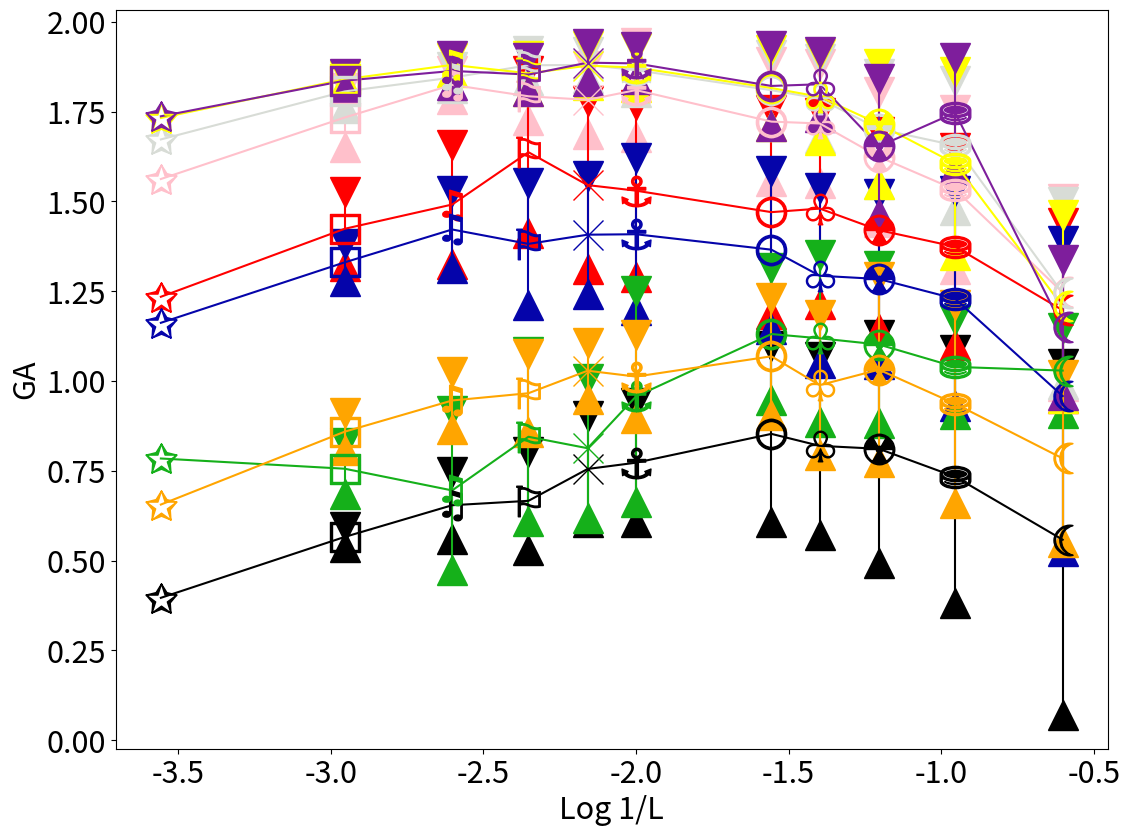

Write Python code to recreate this figure. (Note: this script raises an exception after producing the figure.)
from matplotlib import pyplot as plt
import matplotlib
import matplotlib.lines as mlines
import math
import numpy as np
import pylab

F = pylab.gcf()
# Now check everything with the defaults:
DPI = 120
DefaultSize = F.get_size_inches()
# the default is 100dpi for savefig:
# F.savefig("test1.png")
# this gives me a 797 x 566 pixel image, which is about 100 DPI

# Now make the image twice as big, while keeping the fonts and all the
# same size
F.set_size_inches((DefaultSize[0] * 2, DefaultSize[1] * 2))
Size = F.get_size_inches()

plt.figure(1)

#plt.suptitle("Log 1/L X GAs (Callisto Type I Solar Bursts, 1/f Noises, Turbulent and Chaotic Series)", size="22")
plt.xlabel("Log 1/L", size="22")
plt.ylabel("GA", size="22")

x = np.array([
    math.log(1 / 3600, 10),  # x1 = math.log(1/3600,10) - L1
    math.log(1 / 900, 10),  # x2 = math.log(1/900,10 - L2
    math.log(1 / 400, 10),  # x3 = math.log(1/400,10) - L3
    math.log(1 / 225, 10),  # x4 = math.log(1/225,10) - L4
    math.log(1 / 144, 10),  # x5 = math.log(1/144,10) - L5
    math.log(1 / 100, 10),  # x6 = math.log(1/100,10) - L6
    math.log(1 / 36, 10),  # x7 = math.log(1/36,10) - L7
    math.log(1 / 25, 10),  # x8 = math.log(1/25,10) - L8
    math.log(1 / 16, 10),  # x9 = math.log(1/16,10) - L9
    math.log(1 / 9, 10),  # x10 = math.log(1/9,10) - L10
    math.log(1 / 4, 10), ])  # x11 = math.log(1/4,10) - L11

# L1 até L11 - 3600 = 60², 900 = 30², 400 = 20², 225 = 15², 144 = 12², 100 = 10², 36 = 6², 25 = 5², 16 = 4², 9 = 3²,
# 4 = 2²

err = np.array([
    0.000000000000000000e+00,  # err0 = Desvio Type I Burst (BLEN7M_20110730_100002_25_canal_167) - L1
    2.841029750002432852e-02,  # err1 = Desvio Type I Burst (BLEN7M_20110730_100002_25_canal_167) - L2
    9.347155226063340316e-02,  # err2 = Desvio Type I Burst (BLEN7M_20110730_100002_25_canal_167) - L3
    1.369433660594086277e-01,  # err3 = Desvio Type I Burst (BLEN7M_20110730_100002_25_canal_167) - L4
    1.471418107080518511e-01,  # err4 = Desvio Type I Burst (BLEN7M_20110730_100002_25_canal_167) - L5
    1.651061532998703285e-01,  # err5 = Desvio Type I Burst (BLEN7M_20110730_100002_25_canal_167) - L6
    2.452996949427591888e-01,  # err6 = Desvio Type I Burst (BLEN7M_20110730_100002_25_canal_167) - L7
    2.481025499739747397e-01,  # err7 = Desvio Type I Burst (BLEN7M_20110730_100002_25_canal_167) - L8
    3.165374661538862822e-01,  # err8 = Desvio Type I Burst (BLEN7M_20110730_100002_25_canal_167) - L9
    3.522661886853469260e-01,  # err9 = Desvio Type I Burst (BLEN7M_20110730_100002_25_canal_167) - L10
    4.882595875069588587e-01,  # err10 = Desvio Type I Burst (BLEN7M_20110730_100002_25_canal_167) - L11

    0.000000000000000000e+00,  # err11 = Desvio Pink Noise - L1
    8.292749289926681922e-02,  # err12 = Desvio Pink Noise - L2
    3.881568339482397573e-02,  # err13 = Desvio Pink Noise - L3
    6.702514452740436501e-02,  # err14 = Desvio Pink Noise - L4
    9.487191441332315511e-02,  # err15 = Desvio Pink Noise - L5
    1.307317027476166127e-01,  # err16 = Desvio Pink Noise - L6
    1.653652966854543271e-01,  # err17 = Desvio Pink Noise - L7
    1.657532712829738186e-01,  # err18 = Desvio Pink Noise - L8
    1.814054664423266905e-01,  # err19 = Desvio Pink Noise - L9
    2.218495092411303937e-01,  # err20 = Desvio Pink Noise - L10
    2.604126320236726522e-01,  # err21 = Desvio Pink Noise - L11

    0.000000000000000000e+00,  # err22 = Desvio Red Noise - L1
    1.022798934725334258e-01,  # err23 = Desvio Red Noise - L2
    1.654114330805797894e-01,  # err24 = Desvio Red Noise - L3
    2.248501396266048002e-01,  # err25 = Desvio Red Noise - L4
    2.342698514142647348e-01,  # err26 = Desvio Red Noise - L5
    2.395241240426791984e-01,  # err27 = Desvio Red Noise - L6
    2.841615455989280892e-01,  # err28 = Desvio Red Noise - L7
    2.670071122315827439e-01,  # err29 = Desvio Red Noise - L8
    2.739434119157976300e-01,  # err30 = Desvio Red Noise - L9
    2.734179128651152424e-01,  # err31 = Desvio Red Noise - L10
    2.438620047156201120e-01,  # err32 = Desvio Red Noise - L11

    0.000000000000000000e+00,  # err33 = Desvio White Noise - L1
    4.582729503730989529e-02,  # err34 = Desvio White Noise - L2
    3.010927611098440301e-02,  # err35 = Desvio White Noise - L3
    4.000207491955741490e-02,  # err36 = Desvio White Noise - L4
    3.577063914068297906e-02,  # err37 = Desvio White Noise - L5
    6.155357417560330252e-02,  # err38 = Desvio White Noise - L6
    9.870695784265673400e-02,  # err39 = Desvio White Noise - L7
    1.098014316392480205e-01,  # err40 = Desvio White Noise - L8
    1.531714023662304192e-01,  # err41 = Desvio White Noise - L9
    1.795615002213443445e-01,  # err42 = Desvio White Noise - L10
    2.527161822524726098e-01,  # err43 = Desvio White Noise - L11

    0.000000000000000000e+00,  # err44 = Desvio A0_Turb6mil - L1
    5.196388672481083715e-02,  # err45 = Desvio A0_Turb6mil - L2
    1.062639096407115707e-01,  # err46 = Desvio A0_Turb6mil - L3
    1.698162247180417528e-01,  # err47 = Desvio A0_Turb6mil - L4
    1.647500688068017083e-01,  # err48 = Desvio A0_Turb6mil - L5
    2.121490745727109828e-01,  # err49 = Desvio A0_Turb6mil - L6
    2.200268751860635363e-01,  # err50 = Desvio A0_Turb6mil - L7
    2.435237967361106037e-01,  # err51 = Desvio A0_Turb6mil - L8
    2.376395135018539162e-01,  # err52 = Desvio A0_Turb6mil - L9
    2.998334599475735440e-01,  # err53 = Desvio A0_Turb6mil - L10
    4.310574256998068732e-01,  # err54 = Desvio A0_Turb6mil - L11

    0.000000000000000000e+00,  # err55 = Desvio A5_Chua-Chaos_Y1 - L1
    7.160444457931836038e-02,  # err56 = Desvio A5_Chua-Chaos_Y1 - L2
    2.211034209926045491e-01,  # err57 = Desvio A5_Chua-Chaos_Y1 - L3
    2.357032326311176151e-01,  # err58 = Desvio A5_Chua-Chaos_Y1 - L4
    1.934679550840142093e-01,  # err59 = Desvio A5_Chua-Chaos_Y1 - L5
    2.948569451769261218e-01,  # err60 = Desvio A5_Chua-Chaos_Y1 - L6
    1.843699732826659388e-01,  # err61 = Desvio A5_Chua-Chaos_Y1 - L7
    2.328040154382775284e-01,  # err62 = Desvio A5_Chua-Chaos_Y1 - L8
    2.177127917470107199e-01,  # err63 = Desvio A5_Chua-Chaos_Y1 - L9
    1.307837075173075292e-01,  # err64 = Desvio A5_Chua-Chaos_Y1 - L10
    1.191513226305999235e-01,  # err65 = Desvio A5_Chua-Chaos_Y1 - L11

    0.000000000000000000e+00,  # err66 = Desvio A6-Logist - L1
    8.448260645589282525e-03,  # err67 = Desvio A6-Logist - L2
    1.977348538919577667e-02,  # err68 = Desvio A6-Logist - L3
    4.923443390830519600e-02,  # err69 = Desvio A6-Logist - L4
    5.387158748979149064e-02,  # err70 = Desvio A6-Logist - L5
    5.453660252209637654e-02,  # err71 = Desvio A6-Logist - L6
    1.047911860632088077e-01,  # err72 = Desvio A6-Logist - L7
    1.193641707381618566e-01,  # err73 = Desvio A6-Logist - L8
    1.678962670490296294e-01,  # err74 = Desvio A6-Logist - L9
    2.537844781929228799e-01,  # err75 = Desvio A6-Logist - L10
    2.544327146961998798e-01,  # err76 = Desvio A6-Logist - L11

    0.000000000000000000e+00,  # err77 = Desvio A7-Henon_x - L1
    1.915570813029542074e-02,  # err78 = Desvio A7-Henon_x - L2
    4.045475736875404210e-02,  # err79 = Desvio A7-Henon_x - L3
    4.674069397780619001e-02,  # err80 = Desvio A7-Henon_x - L4
    5.183704177500388782e-02,  # err81 = Desvio A7-Henon_x - L5
    4.454619147044854705e-02,  # err82 = Desvio A7-Henon_x - L6
    1.114025125631120938e-01,  # err83 = Desvio A7-Henon_x - L7
    9.018676562029465105e-02,  # err84 = Desvio A7-Henon_x - L8
    1.883917166129603915e-01,  # err85 = Desvio A7-Henon_x - L9
    1.533921511332417831e-01,  # err86 = Desvio A7-Henon_x - L10
    1.877803859743258919e-01,  # err87 = Desvio A7-Henon_x - L11

    0.000000000000000000e+00,  # err88 = Desvio A8_PModel - L1
    5.152844832662343416e-02,  # err89 = Desvio A8_PModel - L2
    7.937299753390733570e-02,  # err90 = Desvio A8_PModel - L3
    1.090306423235300332e-01,  # err91 = Desvio A8_PModel - L4
    7.766724031172909937e-02,  # err92 = Desvio A8_PModel - L5
    1.159172862225647388e-01,  # err93 = Desvio A8_PModel - L6
    1.629305694049077990e-01,  # err94 = Desvio A8_PModel - L7
    1.938861529556573648e-01,  # err95 = Desvio A8_PModel - L8
    2.583855996460495685e-01,  # err96 = Desvio A8_PModel - L9
    2.750878332887585209e-01,  # err97 = Desvio A8_PModel - L10
    2.318010870367245846e-01,  # err98 = Desvio A8_PModel - L11

])

y = np.array([
    3.963913917541503906e-01,  # y0 = GA Type I Burst (BLEN7M_20110730_100002_25_canal_167) - L1
    5.658796131610870361e-01,  # y1 = GA Type I Burst (BLEN7M_20110730_100002_25_canal_167) - L2
    6.541440221998426896e-01,  # y2 = GA Type I Burst (BLEN7M_20110730_100002_25_canal_167) - L3
    6.663960665464401245e-01,  # y3 = GA Type I Burst (BLEN7M_20110730_100002_25_canal_167) - L4
    7.551105499267578569e-01,  # y4 = GA Type I Burst (BLEN7M_20110730_100002_25_canal_167) - L5
    7.725255952941046944e-01,  # y5 = GA Type I Burst (BLEN7M_20110730_100002_25_canal_167) - L6
    8.527805641293525474e-01,  # y6 = GA Type I Burst (BLEN7M_20110730_100002_25_canal_167) - L7
    8.194718555443816221e-01,  # y7 = GA Type I Burst (BLEN7M_20110730_100002_25_canal_167) - L8
    8.111527056164211658e-01,  # y8 = GA Type I Burst (BLEN7M_20110730_100002_25_canal_167) - L9
    7.333467329852283445e-01,  # y9 = GA Type I Burst (BLEN7M_20110730_100002_25_canal_167) - L10
    5.581355250544017821e-01,  # y10 = GA Type I Burst (BLEN7M_20110730_100002_25_canal_167) - L11

    1.562191605567932129e+00,  # y11 = GA Pink Noise - L1
    1.733395159244537354e+00,  # y12 = GA Pink Noise - L2
    1.824261214998033287e+00,  # y13 = GA Pink Noise - L3
    1.792525112628936768e+00,  # y14 = GA Pink Noise - L4
    1.782632098197937109e+00,  # y15 = GA Pink Noise - L5
    1.809760444694095138e+00,  # y16 = GA Pink Noise - L6
    1.722051341533660906e+00,  # y17 = GA Pink Noise - L7
    1.716792451010809906e+00,  # y18 = GA Pink Noise - L8
    1.624108693864610542e+00,  # y19 = GA Pink Noise - L9
    1.532709142267703939e+00,  # y20 = GA Pink Noise - L10
    1.246322635412216107e+00,  # y21 = GA Pink Noise - L11

    1.234397530555725098e+00,  # y22 = GA Red Noise - L1
    1.423616975545883179e+00,  # y23 = GA Red Noise - L2
    1.491200963656107659e+00,  # y24 = GA Red Noise - L3
    1.636851325631141663e+00,  # y25 = GA Red Noise - L4
    1.545265154838562083e+00,  # y26 = GA Red Noise - L5
    1.529780613051520355e+00,  # y27 = GA Red Noise - L6
    1.469976834058761561e+00,  # y28 = GA Red Noise - L7
    1.479939395354853637e+00,  # y29 = GA Red Noise - L8
    1.419872680770026374e+00,  # y30 = GA Red Noise - L9
    1.373785946667194446e+00,  # y31 = GA Red Noise - L10
    1.196902371446291635e+00,  # y32 = GA Red Noise - L11

    1.672415256500244141e+00,  # y33 = GA White Noise - L1
    1.805989593267440796e+00,  # y34 = GA White Noise - L2
    1.844718562232123382e+00,  # y35 = GA White Noise - L3
    1.878736235201358795e+00,  # y36 = GA White Noise - L4
    1.879872035980224565e+00,  # y37 = GA White Noise - L5
    1.865250657002131218e+00,  # y38 = GA White Noise - L6
    1.809510090351104772e+00,  # y49 = GA White Noise - L7
    1.785826299753453972e+00,  # y40 = GA White Noise - L8
    1.701461219787597567e+00,  # y41 = GA White Noise - L9
    1.655520069897174817e+00,  # y42 = GA White Noise - L10
    1.244268350071377149e+00,  # y43 = GA White Noise - L11

    1.161935806274414062e+00,  # y44 = GA A0_Turb6mil - L1
    1.330193281173706055e+00,  # y45 = GA A0_Turb6mil - L2
    1.421731458769904144e+00,  # y46 = GA A0_Turb6mil - L3
    1.381623163819313049e+00,  # y47 = GA A0_Turb6mil - L4
    1.407230782508850142e+00,  # y48 = GA A0_Turb6mil - L5
    1.408475759956571816e+00,  # y49 = GA A0_Turb6mil - L6
    1.365505071878433174e+00,  # y50 = GA A0_Turb6mil - L7
    1.292956912269194847e+00,  # y51 = GA A0_Turb6mil - L8
    1.283838476604885592e+00,  # y52 = GA A0_Turb6mil - L9
    1.228831811100244531e+00,  # y53 = GA A0_Turb6mil - L10
    9.580298647615644869e-01,  # y54 = GA A0_Turb6mil - L11

    7.842429876327514648e-01,  # y55 = GA A5_Chua-Chaos_Y1 - L1
    7.557827979326248169e-01,  # y56 = GA A5_Chua-Chaos_Y1 - L2
    6.953620546393923796e-01,  # y57 = GA A5_Chua-Chaos_Y1 - L3
    8.447197563946247101e-01,  # y58 = GA A5_Chua-Chaos_Y1 - L4
    8.128034853935242054e-01,  # y59 = GA A5_Chua-Chaos_Y1 - L5
    9.569090364707840690e-01,  # y60 = GA A5_Chua-Chaos_Y1 - L6
    1.130665800571441615e+00,  # y61 = GA A5_Chua-Chaos_Y1 - L7
    1.118756199048625000e+00,  # y62 = GA A5_Chua-Chaos_Y1 - L8
    1.101531460550096320e+00,  # y63 = GA A5_Chua-Chaos_Y1 - L9
    1.039251133203506372e+00,  # y64 = GA A5_Chua-Chaos_Y1 - L10
    1.028940767447153792e+00,  # y65 = GA A5_Chua-Chaos_Y1 - L11

    1.732169389724731445e+00,  # y66 = GA A6-Logist - L1
    1.839761018753051758e+00,  # y67 = GA A6-Logist - L2
    1.879981372091505287e+00,  # y68 = GA A6-Logist - L3
    1.856412500143051147e+00,  # y69 = GA A6-Logist - L4
    1.877669363021850613e+00,  # y70 = GA A6-Logist - L5
    1.872551663054360382e+00,  # y71 = GA A6-Logist - L6
    1.815555084943771380e+00,  # y72 = GA A6-Logist - L7
    1.791010438568062302e+00,  # y73 = GA A6-Logist - L8
    1.715466373761495023e+00,  # y74 = GA A6-Logist - L9
    1.604995469748973891e+00,  # y75 = GA A6-Logist - L10
    1.207765057616763560e+00,  # y76 = GA A6-Logist - L11

    1.736812233924865723e+00,  # y77 = GA A7-Henon_x - L1
    1.835977464914321899e+00,  # y78 = GA A7-Henon_x - L2
    1.863068342208862305e+00,  # y79 = GA A7-Henon_x - L3
    1.853009536862373352e+00,  # y80 = GA A7-Henon_x - L4
    1.886032142639160192e+00,  # y81 = GA A7-Henon_x - L5
    1.884076502588060142e+00,  # y82 = GA A7-Henon_x - L6
    1.821291923522949219e+00,  # y83 = GA A7-Henon_x - L7
    1.826002392503950356e+00,  # y84 = GA A7-Henon_x - L8
    1.653088703155517480e+00,  # y85 = GA A7-Henon_x - L9
    1.746920525878667751e+00,  # y86 = GA A7-Henon_x - L10
    1.149006404876709020e+00,  # y87 = GA A7-Henon_x - L11

    6.560088396072387695e-01, # y88 = GA A8_PModel - L1
    8.588469177484512329e-01, # y89 = GA A8_PModel - L2
    9.457062681516011926e-01, # y90 = GA A8_PModel - L3
    9.659395813941955566e-01, # y91 = GA A8_PModel - L4
    1.028566238880157524e+00, # y92 = GA A8_PModel - L5
    1.012238595220777748e+00, # y93 = GA A8_PModel - L6
    1.068692412972450212e+00, # y94 = GA A8_PModel - L7
    9.884538435273699797e-01, # y95 = GA A8_PModel - L8
    1.031506154007381770e+00, # y96 = GA A8_PModel - L9
    9.365553028881550279e-01, # y97 = GA A8_PModel - L10
    7.843818859259287235e-01, # y98 = GA A8_PModel - L11

])

#####################
#####################

plt.errorbar(x[0], y[0], yerr=err[0], marker='$\u2729$', capsize=0, markersize="22", color="black")
# NÃO HÁ DESVIO PARA GA DE L1


plt.errorbar(x[1], y[1], yerr=err[1], marker='$\u25A1$', capsize=0, markersize="22", color="black")
plt.plot(x[1], y[1] + err[1], marker="v", ls="", color="black", ms="22")
plt.plot(x[1], y[1] - err[1], marker="^", ls="", color="black", ms="22")


plt.errorbar(x[2], y[2], yerr=err[2], marker='$\u266B$', capsize=0, markersize="22", color="black")
plt.plot(x[2], y[2] + err[2], marker="v", ls="", color="black", ms="22")
plt.plot(x[2], y[2] - err[2], marker="^", ls="", color="black", ms="22")


plt.errorbar(x[3], y[3], yerr=err[3], marker='$\u2690$', capsize=0, markersize="22", color="black")
plt.plot(x[3], y[3] + err[3], marker="v", ls="", color="black", ms="22")
plt.plot(x[3], y[3] - err[3], marker="^", ls="", color="black", ms="22")


plt.errorbar(x[4], y[4], yerr=err[4], marker='x', capsize=0, markersize="22", color="black")
plt.plot(x[4], y[4] + err[4], marker="v", ls="", color="black", ms="22")
plt.plot(x[4], y[4] - err[4], marker="^", ls="", color="black", ms="22")


plt.errorbar(x[5], y[5], yerr=err[5], marker='$\u2693$', capsize=0, markersize="22", color="black")
plt.plot(x[5], y[5] + err[5], marker="v", ls="", color="black", ms="22")
plt.plot(x[5], y[5] - err[5], marker="^", ls="", color="black", ms="22")


plt.errorbar(x[6], y[6], yerr=err[6], marker='$\u25CB$', capsize=0, markersize="22", color="black")
plt.plot(x[6], y[6] + err[6], marker="v", ls="", color="black", ms="22")
plt.plot(x[6], y[6] - err[6], marker="^", ls="", color="black", ms="22")


plt.errorbar(x[7], y[7], yerr=err[7], marker='$\u2667$', capsize=0, markersize="22", color="black")
plt.plot(x[7], y[7] + err[7], marker="v", ls="", color="black", ms="22")
plt.plot(x[7], y[7] - err[7], marker="^", ls="", color="black", ms="22")


plt.errorbar(x[8], y[8], yerr=err[8], marker='$\u2622$', capsize=0, markersize="22", color="black")
plt.plot(x[8], y[8] + err[8], marker="v", ls="", color="black", ms="22")
plt.plot(x[8], y[8] - err[8], marker="^", ls="", color="black", ms="22")


plt.errorbar(x[9], y[9], yerr=err[9], marker='$\u26c2$', capsize=0, markersize="22", color="black")
plt.plot(x[9], y[9] + err[9], marker="v", ls="", color="black", ms="22")
plt.plot(x[9], y[9] - err[9], marker="^", ls="", color="black", ms="22")


plt.errorbar(x[10], y[10], yerr=err[10], marker='$\u263e$', capsize=0, markersize="22", color="black")
plt.plot(x[10], y[10] + err[10], marker="v", ls="", color="black", ms="22")
plt.plot(x[10], y[10] - err[10], marker="^", ls="", color="black", ms="22")


#####################
#####################

plt.errorbar(x[0], y[11], yerr=err[11], marker='$\u2729$', capsize=0, markersize="22", color="pink")
# NÃO HÁ DESVIO PARA GA DE L1
# PONTO LOG 1/L1 X GA Pink Noise - L1 (SEM DESVIO)

plt.errorbar(x[1], y[12], yerr=err[12], marker='$\u25A1$', capsize=0, markersize="22", color="pink")
plt.plot(x[1], y[12] + err[12], marker="v", ls="", color="pink", ms="22")
plt.plot(x[1], y[12] - err[12], marker="^", ls="", color="pink", ms="22")
# PONTO LOG 1/L2 X GA Pink Noise - L2 (COM DESVIO)

plt.errorbar(x[2], y[13], yerr=err[13], marker='$\u266B$', capsize=0, markersize="22", color="pink")
plt.plot(x[2], y[13] + err[13], marker="v", ls="", color="pink", ms="22")
plt.plot(x[2], y[13] - err[13], marker="^", ls="", color="pink", ms="22")
# PONTO LOG 1/L3 X GA Pink Noise - L3 (COM DESVIO)

plt.errorbar(x[3], y[14], yerr=err[14], marker='$\u2690$', capsize=0, markersize="22", color="pink")
plt.plot(x[3], y[14] + err[14], marker="v", ls="", color="pink", ms="22")
plt.plot(x[3], y[14] - err[14], marker="^", ls="", color="pink", ms="22")
# PONTO LOG 1/L4 X GA Pink Noise - L4 (COM DESVIO)

plt.errorbar(x[4], y[15], yerr=err[15], marker='x', capsize=0, markersize="22", color="pink")
plt.plot(x[4], y[15] + err[15], marker="v", ls="", color="pink", ms="22")
plt.plot(x[4], y[15] - err[15], marker="^", ls="", color="pink", ms="22")
# PONTO LOG 1/L5 X GA Pink Noise - L5 (COM DESVIO)

plt.errorbar(x[5], y[16], yerr=err[16], marker='$\u2693$', capsize=0, markersize="22", color="pink")
plt.plot(x[5], y[16] + err[16], marker="v", ls="", color="pink", ms="22")
plt.plot(x[5], y[16] - err[16], marker="^", ls="", color="pink", ms="22")
# PONTO LOG 1/L6 X GA Pink Noise - L6 (COM DESVIO)

plt.errorbar(x[6], y[17], yerr=err[17], marker='$\u25CB$', capsize=0, markersize="22", color="pink")
plt.plot(x[6], y[17] + err[17], marker="v", ls="", color="pink", ms="22")
plt.plot(x[6], y[17] - err[17], marker="^", ls="", color="pink", ms="22")
# PONTO LOG 1/L7 X GA Pink Noise - L7 (COM DESVIO)

plt.errorbar(x[7], y[18], yerr=err[18], marker='$\u2667$', capsize=0, markersize="22", color="pink")
plt.plot(x[7], y[18] + err[18], marker="v", ls="", color="pink", ms="22")
plt.plot(x[7], y[18] - err[18], marker="^", ls="", color="pink", ms="22")
# PONTO LOG 1/L8 X GA Pink Noise - L8 (COM DESVIO)

plt.errorbar(x[8], y[19], yerr=err[19], marker='$\u2622$', capsize=0, markersize="22", color="pink")
plt.plot(x[8], y[19] + err[19], marker="v", ls="", color="pink", ms="22")
plt.plot(x[8], y[19] - err[19], marker="^", ls="", color="pink", ms="22")
# PONTO LOG 1/L9 X GA Pink Noise - L9 (COM DESVIO)

plt.errorbar(x[9], y[20], yerr=err[20], marker='$\u26c2$', capsize=0, markersize="22", color="pink")
plt.plot(x[9], y[20] + err[20], marker="v", ls="", color="pink", ms="22")
plt.plot(x[9], y[20] - err[20], marker="^", ls="", color="pink", ms="22")
# PONTO LOG 1/L10 X GA Pink Noise - L10 (COM DESVIO)

plt.errorbar(x[10], y[21], yerr=err[21], marker='$\u263e$', capsize=0, markersize="22", color="pink")
plt.plot(x[10], y[21] + err[21], marker="v", ls="", color="pink", ms="22")
plt.plot(x[10], y[21] - err[21], marker="^", ls="", color="pink", ms="22")
# PONTO LOG 1/L11 X GA Pink Noise - L11 (COM DESVIO)

#####################
#####################

plt.errorbar(x[0], y[22], yerr=err[22], marker='$\u2729$', capsize=0, markersize="22", color="red")
# NÃO HÁ DESVIO PARA L1
# PONTO LOG 1/L1 X GA Red Noise - L1 (SEM DESVIO)

plt.errorbar(x[1], y[23], yerr=err[23], marker='$\u25A1$', capsize=0, markersize="22", color="red")
plt.plot(x[1], y[23] + err[23], marker="v", ls="", color="red", ms="22")
plt.plot(x[1], y[23] - err[23], marker="^", ls="", color="red", ms="22")
# PONTO LOG 1/L2 X GA Red Noise - L2 (COM DESVIO)

plt.errorbar(x[2], y[24], yerr=err[24], marker='$\u266B$', capsize=0, markersize="22", color="red")
plt.plot(x[2], y[24] + err[24], marker="v", ls="", color="red", ms="22")
plt.plot(x[2], y[24] - err[24], marker="^", ls="", color="red", ms="22")
# PONTO LOG 1/L3 X GA Red Noise - L3 (COM DESVIO)

plt.errorbar(x[3], y[25], yerr=err[25], marker='$\u2690$', capsize=0, markersize="22", color="red")
plt.plot(x[3], y[25] + err[25], marker="v", ls="", color="red", ms="22")
plt.plot(x[3], y[25] - err[25], marker="^", ls="", color="red", ms="22")
# PONTO LOG 1/L4 X GA Red Noise - L4 (COM DESVIO)

plt.errorbar(x[4], y[26], yerr=err[26], marker='x', capsize=0, markersize="22", color="red")
plt.plot(x[4], y[26] + err[26], marker="v", ls="", color="red", ms="22")
plt.plot(x[4], y[26] - err[26], marker="^", ls="", color="red", ms="22")
# PONTO LOG 1/L5 X GA Red Noise - L5 (COM DESVIO)

plt.errorbar(x[5], y[27], yerr=err[27], marker='$\u2693$', capsize=0, markersize="22", color="red")
plt.plot(x[5], y[27] + err[27], marker="v", ls="", color="red", ms="22")
plt.plot(x[5], y[27] - err[27], marker="^", ls="", color="red", ms="22")
# PONTO LOG 1/L6 X GA Red Noise - L6 (COM DESVIO)

plt.errorbar(x[6], y[28], yerr=err[28], marker='$\u25CB$', capsize=0, markersize="22", color="red")
plt.plot(x[6], y[28] + err[28], marker="v", ls="", color="red", ms="22")
plt.plot(x[6], y[28] - err[28], marker="^", ls="", color="red", ms="22")
# PONTO LOG 1/L7 X GA Red Noise - L7 (COM DESVIO)

plt.errorbar(x[7], y[29], yerr=err[29], marker='$\u2667$', capsize=0, markersize="22", color="red")
plt.plot(x[7], y[29] + err[29], marker="v", ls="", color="red", ms="22")
plt.plot(x[7], y[29] - err[29], marker="^", ls="", color="red", ms="22")
# PONTO LOG 1/L8 X GA Red Noise - L8 (COM DESVIO)

plt.errorbar(x[8], y[30], yerr=err[30], marker='$\u2622$', capsize=0, markersize="22", color="red")
plt.plot(x[8], y[30] + err[30], marker="v", ls="", color="red", ms="22")
plt.plot(x[8], y[30] - err[30], marker="^", ls="", color="red", ms="22")
# PONTO LOG 1/L9 X GA Red Noise - L9 (COM DESVIO)

plt.errorbar(x[9], y[31], yerr=err[31], marker='$\u26c2$', capsize=0, markersize="22", color="red")
plt.plot(x[9], y[31] + err[31], marker="v", ls="", color="red", ms="22")
plt.plot(x[9], y[31] - err[31], marker="^", ls="", color="red", ms="22")
# PONTO LOG 1/L10 X GA Red Noise - L10 (COM DESVIO)

plt.errorbar(x[10], y[32], yerr=err[32], marker='$\u263e$', capsize=0, markersize="22", color="red")
plt.plot(x[10], y[32] + err[32], marker="v", ls="", color="red", ms="22")
plt.plot(x[10], y[32] - err[32], marker="^", ls="", color="red", ms="22")
# PONTO LOG 1/L11 X GA Red Noise - L11 (COM DESVIO)

#####################
#####################

plt.errorbar(x[0], y[33], yerr=err[33], marker='$\u2729$', capsize=0, markersize="22", color="xkcd:light grey")
# NÃO HÁ DESVIO PARA L1
# PONTO LOG 1/L1 X GA White Noise - L1 (SEM DESVIO)

plt.errorbar(x[1], y[34], yerr=err[34], marker='$\u25A1$', capsize=0, markersize="22", color="xkcd:light grey")
plt.plot(x[1], y[34] + err[34], marker="v", ls="", color="xkcd:light grey", ms="22")
plt.plot(x[1], y[34] - err[34], marker="^", ls="", color="xkcd:light grey", ms="22")
# PONTO LOG 1/L2 X GA White Noise - L2 (COM DESVIO)


plt.errorbar(x[2], y[35], yerr=err[35], marker='$\u266B$', capsize=0, markersize="22", color="xkcd:light grey")
plt.plot(x[2], y[35] + err[35], marker="v", ls="", color="xkcd:light grey", ms="22")
plt.plot(x[2], y[35] - err[35], marker="^", ls="", color="xkcd:light grey", ms="22")
# PONTO LOG 1/L3 X GA White Noise - L3 (COM DESVIO)


plt.errorbar(x[3], y[36], yerr=err[36], marker='$\u2690$', capsize=0, markersize="22", color="xkcd:light grey")
plt.plot(x[3], y[36] + err[36], marker="v", ls="", color="xkcd:light grey", ms="22")
plt.plot(x[3], y[36] - err[36], marker="^", ls="", color="xkcd:light grey", ms="22")
# PONTO LOG 1/L4 X GA White Noise - L4 (COM DESVIO)


plt.errorbar(x[4], y[37], yerr=err[37], marker='x', capsize=0, markersize="22", color="xkcd:light grey")
plt.plot(x[4], y[37] + err[37], marker="v", ls="", color="xkcd:light grey", ms="22")
plt.plot(x[4], y[37] - err[37], marker="^", ls="", color="xkcd:light grey", ms="22")
# PONTO LOG 1/L5 X GA White Noise - L5 (COM DESVIO)


plt.errorbar(x[5], y[38], yerr=err[38], marker='$\u2693$', capsize=0, markersize="22", color="xkcd:light grey")
plt.plot(x[5], y[38] + err[38], marker="v", ls="", color="xkcd:light grey", ms="22")
plt.plot(x[5], y[38] - err[38], marker="^", ls="", color="xkcd:light grey", ms="22")
# PONTO LOG 1/L6 X GA White Noise - L6 (COM DESVIO)

plt.errorbar(x[6], y[39], yerr=err[39], marker='$\u25CB$', capsize=0, markersize="22", color="xkcd:light grey")
plt.plot(x[6], y[39] + err[39], marker="v", ls="", color="xkcd:light grey", ms="22")
plt.plot(x[6], y[39] - err[39], marker="^", ls="", color="xkcd:light grey", ms="22")
# PONTO LOG 1/L7 X GA White Noise - L7 (COM DESVIO)

plt.errorbar(x[7], y[40], yerr=err[40], marker='$\u2667$', capsize=0, markersize="22", color="xkcd:light grey")
plt.plot(x[7], y[40] + err[40], marker="v", ls="", color="xkcd:light grey", ms="22")
plt.plot(x[7], y[40] - err[40], marker="^", ls="", color="xkcd:light grey", ms="22")
# PONTO LOG 1/L8 X GA White Noise - L8 (COM DESVIO)

plt.errorbar(x[8], y[41], yerr=err[41], marker='$\u2622$', capsize=0, markersize="22", color="xkcd:light grey")
plt.plot(x[8], y[41] + err[41], marker="v", ls="", color="xkcd:light grey", ms="22")
plt.plot(x[8], y[41] - err[41], marker="^", ls="", color="xkcd:light grey", ms="22")
# PONTO LOG 1/L9 X GA White Noise - L9 (COM DESVIO)

plt.errorbar(x[9], y[42], yerr=err[42], marker='$\u26c2$', capsize=0, markersize="22", color="xkcd:light grey")
plt.plot(x[9], y[42] + err[42], marker="v", ls="", color="xkcd:light grey", ms="22")
plt.plot(x[9], y[42] - err[42], marker="^", ls="", color="xkcd:light grey", ms="22")
# PONTO LOG 1/L0 X GA White Noise - L10 (COM DESVIO)

plt.errorbar(x[10], y[43], yerr=err[43], marker='$\u263e$', capsize=0, markersize="22", color="xkcd:light grey")
plt.plot(x[10], y[43] + err[43], marker="v", ls="", color="xkcd:light grey", ms="22")
plt.plot(x[10], y[43] - err[43], marker="^", ls="", color="xkcd:light grey", ms="22")
# PONTO LOG 1/L11 X GA White Noise - L11 (COM DESVIO)

#####################
#####################

plt.errorbar(x[0], y[44], yerr=err[44], marker='$\u2729$', capsize=0, markersize="22", color="xkcd:royal blue")
# NÃO HÁ DESVIO PARA L1
# PONTO LOG 1/L1 X GA A0_Turb6mil - L1 (SEM DESVIO)

plt.errorbar(x[1], y[45], yerr=err[45], marker='$\u25A1$', capsize=0, markersize="22", color="xkcd:royal blue")
plt.plot(x[1], y[45] + err[45], marker="v", ls="", color="xkcd:royal blue", ms="22")
plt.plot(x[1], y[45] - err[45], marker="^", ls="", color="xkcd:royal blue", ms="22")
# PONTO LOG 1/L2 X GA A0_Turb6mil - L2 (COM DESVIO)


plt.errorbar(x[2], y[46], yerr=err[46], marker='$\u266B$', capsize=0, markersize="22", color="xkcd:royal blue")
plt.plot(x[2], y[46] + err[46], marker="v", ls="", color="xkcd:royal blue", ms="22")
plt.plot(x[2], y[46] - err[46], marker="^", ls="", color="xkcd:royal blue", ms="22")
# PONTO LOG 1/L3 X GA A0_Turb6mil - L3 (COM DESVIO)


plt.errorbar(x[3], y[47], yerr=err[47], marker='$\u2690$', capsize=0, markersize="22", color="xkcd:royal blue")
plt.plot(x[3], y[47] + err[47], marker="v", ls="", color="xkcd:royal blue", ms="22")
plt.plot(x[3], y[47] - err[47], marker="^", ls="", color="xkcd:royal blue", ms="22")
# PONTO LOG 1/L4 X GA A0_Turb6mil - L4 (COM DESVIO)


plt.errorbar(x[4], y[48], yerr=err[48], marker='x', capsize=0, markersize="22", color="xkcd:royal blue")
plt.plot(x[4], y[48] + err[48], marker="v", ls="", color="xkcd:royal blue", ms="22")
plt.plot(x[4], y[48] - err[48], marker="^", ls="", color="xkcd:royal blue", ms="22")
# PONTO LOG 1/L5 X GA A0_Turb6mil - L5 (COM DESVIO)


plt.errorbar(x[5], y[49], yerr=err[49], marker='$\u2693$', capsize=0, markersize="22", color="xkcd:royal blue")
plt.plot(x[5], y[49] + err[49], marker="v", ls="", color="xkcd:royal blue", ms="22")
plt.plot(x[5], y[49] - err[49], marker="^", ls="", color="xkcd:royal blue", ms="22")
# PONTO LOG 1/L6 X GA A0_Turb6mil - L6 (COM DESVIO)

plt.errorbar(x[6], y[50], yerr=err[50], marker='$\u25CB$', capsize=0, markersize="22", color="xkcd:royal blue")
plt.plot(x[6], y[50] + err[50], marker="v", ls="", color="xkcd:royal blue", ms="22")
plt.plot(x[6], y[50] - err[50], marker="^", ls="", color="xkcd:royal blue", ms="22")
# PONTO LOG 1/L7 X GA A0_Turb6mil - L7 (COM DESVIO)

plt.errorbar(x[7], y[51], yerr=err[51], marker='$\u2667$', capsize=0, markersize="22", color="xkcd:royal blue")
plt.plot(x[7], y[51] + err[51], marker="v", ls="", color="xkcd:royal blue", ms="22")
plt.plot(x[7], y[51] - err[51], marker="^", ls="", color="xkcd:royal blue", ms="22")
# PONTO LOG 1/L8 X GA A0_Turb6mil - L8 (COM DESVIO)

plt.errorbar(x[8], y[52], yerr=err[52], marker='$\u2622$', capsize=0, markersize="22", color="xkcd:royal blue")
plt.plot(x[8], y[52] + err[52], marker="v", ls="", color="xkcd:royal blue", ms="22")
plt.plot(x[8], y[52] - err[52], marker="^", ls="", color="xkcd:royal blue", ms="22")
# PONTO LOG 1/L9 X GA A0_Turb6mil - L9 (COM DESVIO)

plt.errorbar(x[9], y[53], yerr=err[53], marker='$\u26c2$', capsize=0, markersize="22", color="xkcd:royal blue")
plt.plot(x[9], y[53] + err[53], marker="v", ls="", color="xkcd:royal blue", ms="22")
plt.plot(x[9], y[53] - err[53], marker="^", ls="", color="xkcd:royal blue", ms="22")
# PONTO LOG 1/L0 X GA A0_Turb6mil - L10 (COM DESVIO)

plt.errorbar(x[10], y[54], yerr=err[54], marker='$\u263e$', capsize=0, markersize="22", color="xkcd:royal blue")
plt.plot(x[10], y[54] + err[54], marker="v", ls="", color="xkcd:royal blue", ms="22")
plt.plot(x[10], y[54] - err[54], marker="^", ls="", color="xkcd:royal blue", ms="22")
# PONTO LOG 1/L11 X GA A0_Turb6mil - L11 (COM DESVIO)

#####################
#####################

plt.errorbar(x[0], y[55], yerr=err[55], marker='$\u2729$', capsize=0, markersize="22", color="xkcd:green")
# NÃO HÁ DESVIO PARA L1
# PONTO LOG 1/L1 X GA A5_Chua-Chaos_Y1 - L1 (SEM DESVIO)

plt.errorbar(x[1], y[56], yerr=err[56], marker='$\u25A1$', capsize=0, markersize="22", color="xkcd:green")
plt.plot(x[1], y[56] + err[56], marker="v", ls="", color="xkcd:green", ms="22")
plt.plot(x[1], y[56] - err[56], marker="^", ls="", color="xkcd:green", ms="22")
# PONTO LOG 1/L2 X GA A5_Chua-Chaos_Y1 - L2 (COM DESVIO)


plt.errorbar(x[2], y[57], yerr=err[57], marker='$\u266B$', capsize=0, markersize="22", color="xkcd:green")
plt.plot(x[2], y[57] + err[57], marker="v", ls="", color="xkcd:green", ms="22")
plt.plot(x[2], y[57] - err[57], marker="^", ls="", color="xkcd:green", ms="22")
# PONTO LOG 1/L3 X GA A5_Chua-Chaos_Y1 - L3 (COM DESVIO)


plt.errorbar(x[3], y[58], yerr=err[58], marker='$\u2690$', capsize=0, markersize="22", color="xkcd:green")
plt.plot(x[3], y[58] + err[58], marker="v", ls="", color="xkcd:green", ms="22")
plt.plot(x[3], y[58] - err[58], marker="^", ls="", color="xkcd:green", ms="22")
# PONTO LOG 1/L4 X GA A5_Chua-Chaos_Y1 - L4 (COM DESVIO)


plt.errorbar(x[4], y[59], yerr=err[59], marker='x', capsize=0, markersize="22", color="xkcd:green")
plt.plot(x[4], y[59] + err[59], marker="v", ls="", color="xkcd:green", ms="22")
plt.plot(x[4], y[59] - err[59], marker="^", ls="", color="xkcd:green", ms="22")
# PONTO LOG 1/L5 X GA A5_Chua-Chaos_Y1 - L5 (COM DESVIO)


plt.errorbar(x[5], y[60], yerr=err[60], marker='$\u2693$', capsize=0, markersize="22", color="xkcd:green")
plt.plot(x[5], y[60] + err[60], marker="v", ls="", color="xkcd:green", ms="22")
plt.plot(x[5], y[60] - err[60], marker="^", ls="", color="xkcd:green", ms="22")
# PONTO LOG 1/L6 X GA A5_Chua-Chaos_Y1 - L6 (COM DESVIO)

plt.errorbar(x[6], y[61], yerr=err[61], marker='$\u25CB$', capsize=0, markersize="22", color="xkcd:green")
plt.plot(x[6], y[61] + err[61], marker="v", ls="", color="xkcd:green", ms="22")
plt.plot(x[6], y[61] - err[61], marker="^", ls="", color="xkcd:green", ms="22")
# PONTO LOG 1/L7 X GA A5_Chua-Chaos_Y1 - L7 (COM DESVIO)

plt.errorbar(x[7], y[62], yerr=err[62], marker='$\u2667$', capsize=0, markersize="22", color="xkcd:green")
plt.plot(x[7], y[62] + err[62], marker="v", ls="", color="xkcd:green", ms="22")
plt.plot(x[7], y[62] - err[62], marker="^", ls="", color="xkcd:green", ms="22")
# PONTO LOG 1/L8 X GA A5_Chua-Chaos_Y1 - L8 (COM DESVIO)

plt.errorbar(x[8], y[63], yerr=err[63], marker='$\u2622$', capsize=0, markersize="22", color="xkcd:green")
plt.plot(x[8], y[63] + err[63], marker="v", ls="", color="xkcd:green", ms="22")
plt.plot(x[8], y[63] - err[63], marker="^", ls="", color="xkcd:green", ms="22")
# PONTO LOG 1/L9 X GA A5_Chua-Chaos_Y1 - L9 (COM DESVIO)

plt.errorbar(x[9], y[64], yerr=err[64], marker='$\u26c2$', capsize=0, markersize="22", color="xkcd:green")
plt.plot(x[9], y[64] + err[64], marker="v", ls="", color="xkcd:green", ms="22")
plt.plot(x[9], y[64] - err[64], marker="^", ls="", color="xkcd:green", ms="22")
# PONTO LOG 1/L0 X GA A5_Chua-Chaos_Y1 - L10 (COM DESVIO)

plt.errorbar(x[10], y[65], yerr=err[65], marker='$\u263e$', capsize=0, markersize="22", color="xkcd:green")
plt.plot(x[10], y[65] + err[65], marker="v", ls="", color="xkcd:green", ms="22")
plt.plot(x[10], y[65] - err[65], marker="^", ls="", color="xkcd:green", ms="22")
# PONTO LOG 1/L11 X GA A5_Chua-Chaos_Y1 - L11 (COM DESVIO)

#####################
#####################

plt.errorbar(x[0], y[66], yerr=err[66], marker='$\u2729$', capsize=0, markersize="22", color="yellow")
# NÃO HÁ DESVIO PARA L1
# PONTO LOG 1/L1 X GA A6-Logist - L1 (SEM DESVIO)

plt.errorbar(x[1], y[67], yerr=err[67], marker='$\u25A1$', capsize=0, markersize="22", color="yellow")
plt.plot(x[1], y[67] + err[67], marker="v", ls="", color="yellow", ms="22")
plt.plot(x[1], y[67] - err[67], marker="^", ls="", color="yellow", ms="22")
# PONTO LOG 1/L2 X GA A6-Logist - L2 (COM DESVIO)


plt.errorbar(x[2], y[68], yerr=err[68], marker='$\u266B$', capsize=0, markersize="22", color="yellow")
plt.plot(x[2], y[68] + err[68], marker="v", ls="", color="yellow", ms="22")
plt.plot(x[2], y[68] - err[68], marker="^", ls="", color="yellow", ms="22")
# PONTO LOG 1/L3 X GA A6-Logist - L3 (COM DESVIO)


plt.errorbar(x[3], y[69], yerr=err[69], marker='$\u2690$', capsize=0, markersize="22", color="yellow")
plt.plot(x[3], y[69] + err[69], marker="v", ls="", color="yellow", ms="22")
plt.plot(x[3], y[69] - err[69], marker="^", ls="", color="yellow", ms="22")
# PONTO LOG 1/L4 X GA A6-Logist - L4 (COM DESVIO)


plt.errorbar(x[4], y[70], yerr=err[70], marker='x', capsize=0, markersize="22", color="yellow")
plt.plot(x[4], y[70] + err[70], marker="v", ls="", color="yellow", ms="22")
plt.plot(x[4], y[70] - err[70], marker="^", ls="", color="yellow", ms="22")
# PONTO LOG 1/L5 X GA A6-Logist - L5 (COM DESVIO)


plt.errorbar(x[5], y[71], yerr=err[71], marker='$\u2693$', capsize=0, markersize="22", color="yellow")
plt.plot(x[5], y[71] + err[71], marker="v", ls="", color="yellow", ms="22")
plt.plot(x[5], y[71] - err[71], marker="^", ls="", color="yellow", ms="22")
# PONTO LOG 1/L6 X GA A6-Logist - L6 (COM DESVIO)

plt.errorbar(x[6], y[72], yerr=err[72], marker='$\u25CB$', capsize=0, markersize="22", color="yellow")
plt.plot(x[6], y[72] + err[72], marker="v", ls="", color="yellow", ms="22")
plt.plot(x[6], y[72] - err[72], marker="^", ls="", color="yellow", ms="22")
# PONTO LOG 1/L7 X GA A6-Logist - L7 (COM DESVIO)

plt.errorbar(x[7], y[73], yerr=err[73], marker='$\u2667$', capsize=0, markersize="22", color="yellow")
plt.plot(x[7], y[73] + err[73], marker="v", ls="", color="yellow", ms="22")
plt.plot(x[7], y[73] - err[73], marker="^", ls="", color="yellow", ms="22")
# PONTO LOG 1/L8 X GA A6-Logist - L8 (COM DESVIO)

plt.errorbar(x[8], y[74], yerr=err[74], marker='$\u2622$', capsize=0, markersize="22", color="yellow")
plt.plot(x[8], y[74] + err[74], marker="v", ls="", color="yellow", ms="22")
plt.plot(x[8], y[74] - err[74], marker="^", ls="", color="yellow", ms="22")
# PONTO LOG 1/L9 X GA A6-Logist - L9 (COM DESVIO)

plt.errorbar(x[9], y[75], yerr=err[75], marker='$\u26c2$', capsize=0, markersize="22", color="yellow")
plt.plot(x[9], y[75] + err[75], marker="v", ls="", color="yellow", ms="22")
plt.plot(x[9], y[75] - err[75], marker="^", ls="", color="yellow", ms="22")
# PONTO LOG 1/L0 X GA A6-Logist - L10 (COM DESVIO)

plt.errorbar(x[10], y[76], yerr=err[76], marker='$\u263e$', capsize=0, markersize="22", color="yellow")
plt.plot(x[10], y[76] + err[76], marker="v", ls="", color="yellow", ms="22")
plt.plot(x[10], y[76] - err[76], marker="^", ls="", color="yellow", ms="22")
# PONTO LOG 1/L11 X GA A6-Logist - L11 (COM DESVIO)

#####################
#####################

plt.errorbar(x[0], y[77], yerr=err[77], marker='$\u2729$', capsize=0, markersize="22", color="xkcd:purple")
# NÃO HÁ DESVIO PARA L1
# PONTO LOG 1/L1 X GA A7-Henon_x - L1 (SEM DESVIO)

plt.errorbar(x[1], y[78], yerr=err[78], marker='$\u25A1$', capsize=0, markersize="22", color="xkcd:purple")
plt.plot(x[1], y[78] + err[78], marker="v", ls="", color="xkcd:purple", ms="22")
plt.plot(x[1], y[78] - err[78], marker="^", ls="", color="xkcd:purple", ms="22")
# PONTO LOG 1/L2 X GA A7-Henon_x - L2 (COM DESVIO)


plt.errorbar(x[2], y[79], yerr=err[79], marker='$\u266B$', capsize=0, markersize="22", color="xkcd:purple")
plt.plot(x[2], y[79] + err[79], marker="v", ls="", color="xkcd:purple", ms="22")
plt.plot(x[2], y[79] - err[79], marker="^", ls="", color="xkcd:purple", ms="22")
# PONTO LOG 1/L3 X GA A7-Henon_x - L3 (COM DESVIO)


plt.errorbar(x[3], y[80], yerr=err[80], marker='$\u2690$', capsize=0, markersize="22", color="xkcd:purple")
plt.plot(x[3], y[80] + err[80], marker="v", ls="", color="xkcd:purple", ms="22")
plt.plot(x[3], y[80] - err[80], marker="^", ls="", color="xkcd:purple", ms="22")
# PONTO LOG 1/L4 X GA A7-Henon_x - L4 (COM DESVIO)


plt.errorbar(x[4], y[81], yerr=err[81], marker='x', capsize=0, markersize="22", color="xkcd:purple")
plt.plot(x[4], y[81] + err[81], marker="v", ls="", color="xkcd:purple", ms="22")
plt.plot(x[4], y[81] - err[81], marker="^", ls="", color="xkcd:purple", ms="22")
# PONTO LOG 1/L5 X GA A7-Henon_x - L5 (COM DESVIO)


plt.errorbar(x[5], y[82], yerr=err[82], marker='$\u2693$', capsize=0, markersize="22", color="xkcd:purple")
plt.plot(x[5], y[82] + err[82], marker="v", ls="", color="xkcd:purple", ms="22")
plt.plot(x[5], y[82] - err[82], marker="^", ls="", color="xkcd:purple", ms="22")
# PONTO LOG 1/L6 X GA A7-Henon_x - L6 (COM DESVIO)

plt.errorbar(x[6], y[83], yerr=err[83], marker='$\u25CB$', capsize=0, markersize="22", color="xkcd:purple")
plt.plot(x[6], y[83] + err[83], marker="v", ls="", color="xkcd:purple", ms="22")
plt.plot(x[6], y[83] - err[83], marker="^", ls="", color="xkcd:purple", ms="22")
# PONTO LOG 1/L7 X GA A7-Henon_x - L7 (COM DESVIO)

plt.errorbar(x[7], y[84], yerr=err[84], marker='$\u2667$', capsize=0, markersize="22", color="xkcd:purple")
plt.plot(x[7], y[84] + err[84], marker="v", ls="", color="xkcd:purple", ms="22")
plt.plot(x[7], y[84] - err[84], marker="^", ls="", color="xkcd:purple", ms="22")
# PONTO LOG 1/L8 X GA A7-Henon_x - L8 (COM DESVIO)

plt.errorbar(x[8], y[85], yerr=err[85], marker='$\u2622$', capsize=0, markersize="22", color="xkcd:purple")
plt.plot(x[8], y[85] + err[85], marker="v", ls="", color="xkcd:purple", ms="22")
plt.plot(x[8], y[85] - err[85], marker="^", ls="", color="xkcd:purple", ms="22")
# PONTO LOG 1/L9 X GA A7-Henon_x - L9 (COM DESVIO)

plt.errorbar(x[9], y[86], yerr=err[86], marker='$\u26c2$', capsize=0, markersize="22", color="xkcd:purple")
plt.plot(x[9], y[86] + err[86], marker="v", ls="", color="xkcd:purple", ms="22")
plt.plot(x[9], y[86] - err[86], marker="^", ls="", color="xkcd:purple", ms="22")
# PONTO LOG 1/L0 X GA A7-Henon_x - L10 (COM DESVIO)

plt.errorbar(x[10], y[87], yerr=err[87], marker='$\u263e$', capsize=0, markersize="22", color="xkcd:purple")
plt.plot(x[10], y[87] + err[87], marker="v", ls="", color="xkcd:purple", ms="22")
plt.plot(x[10], y[87] - err[87], marker="^", ls="", color="xkcd:purple", ms="22")
# PONTO LOG 1/L11 X GA A7-Henon_x - L11 (COM DESVIO)

#####################
#####################

plt.errorbar(x[0], y[88], yerr=err[88], marker='$\u2729$', capsize=0, markersize="22", color="orange")
# NÃO HÁ DESVIO PARA L1
# PONTO LOG 1/L1 X GA A8_PModel - L1 (SEM DESVIO)

plt.errorbar(x[1], y[89], yerr=err[89], marker='$\u25A1$', capsize=0, markersize="22", color="orange")
plt.plot(x[1], y[89] + err[89], marker="v", ls="", color="orange", ms="22")
plt.plot(x[1], y[89] - err[89], marker="^", ls="", color="orange", ms="22")
# PONTO LOG 1/L2 X GA A8_PModel - L2 (COM DESVIO)


plt.errorbar(x[2], y[90], yerr=err[90], marker='$\u266B$', capsize=0, markersize="22", color="orange")
plt.plot(x[2], y[90] + err[90], marker="v", ls="", color="orange", ms="22")
plt.plot(x[2], y[90] - err[90], marker="^", ls="", color="orange", ms="22")
# PONTO LOG 1/L3 X GA A8_PModel - L3 (COM DESVIO)


plt.errorbar(x[3], y[91], yerr=err[91], marker='$\u2690$', capsize=0, markersize="22", color="orange")
plt.plot(x[3], y[91] + err[91], marker="v", ls="", color="orange", ms="22")
plt.plot(x[3], y[91] - err[91], marker="^", ls="", color="orange", ms="22")
# PONTO LOG 1/L4 X GA A8_PModel - L4 (COM DESVIO)


plt.errorbar(x[4], y[92], yerr=err[92], marker='x', capsize=0, markersize="22", color="orange")
plt.plot(x[4], y[92] + err[92], marker="v", ls="", color="orange", ms="22")
plt.plot(x[4], y[92] - err[92], marker="^", ls="", color="orange", ms="22")
# PONTO LOG 1/L5 X GA A8_PModel - L5 (COM DESVIO)


plt.errorbar(x[5], y[93], yerr=err[93], marker='$\u2693$', capsize=0, markersize="22", color="orange")
plt.plot(x[5], y[93] + err[93], marker="v", ls="", color="orange", ms="22")
plt.plot(x[5], y[93] - err[93], marker="^", ls="", color="orange", ms="22")
# PONTO LOG 1/L6 X GA A8_PModel - L6 (COM DESVIO)

plt.errorbar(x[6], y[94], yerr=err[94], marker='$\u25CB$', capsize=0, markersize="22", color="orange")
plt.plot(x[6], y[94] + err[94], marker="v", ls="", color="orange", ms="22")
plt.plot(x[6], y[94] - err[94], marker="^", ls="", color="orange", ms="22")
# PONTO LOG 1/L7 X GA A8_PModel - L7 (COM DESVIO)

plt.errorbar(x[7], y[95], yerr=err[95], marker='$\u2667$', capsize=0, markersize="22", color="orange")
plt.plot(x[7], y[95] + err[95], marker="v", ls="", color="orange", ms="22")
plt.plot(x[7], y[95] - err[95], marker="^", ls="", color="orange", ms="22")
# PONTO LOG 1/L8 X GA A8_PModel - L8 (COM DESVIO)

plt.errorbar(x[8], y[96], yerr=err[96], marker='$\u2622$', capsize=0, markersize="22", color="orange")
plt.plot(x[8], y[96] + err[96], marker="v", ls="", color="orange", ms="22")
plt.plot(x[8], y[96] - err[96], marker="^", ls="", color="orange", ms="22")
# PONTO LOG 1/L9 X GA A8_PModel - L9 (COM DESVIO)

plt.errorbar(x[9], y[97], yerr=err[97], marker='$\u26c2$', capsize=0, markersize="22", color="orange")
plt.plot(x[9], y[97] + err[97], marker="v", ls="", color="orange", ms="22")
plt.plot(x[9], y[97] - err[97], marker="^", ls="", color="orange", ms="22")
# PONTO LOG 1/L0 X GA A8_PModel - L10 (COM DESVIO)

plt.errorbar(x[10], y[98], yerr=err[98], marker='$\u263e$', capsize=0, markersize="22", color="orange")
plt.plot(x[10], y[98] + err[98], marker="v", ls="", color="orange", ms="22")
plt.plot(x[10], y[98] - err[98], marker="^", ls="", color="orange", ms="22")
# PONTO LOG 1/L11 X GA A8_PModel - L11 (COM DESVIO)

plt.plot(x[0:11], y[0:11], linestyle="solid", label="CA", color="black")
plt.plot(x[0:11], y[11:22], linestyle="solid", label="PN", color="pink")
plt.plot(x[0:11], y[22:33], linestyle="solid", label="RN", color="red")
plt.plot(x[0:11], y[33:44], linestyle="solid", label="WN", color="xkcd:light grey")
plt.plot(x[0:11], y[44:55], linestyle="solid", label="A0_Turb6mil", color="xkcd:royal blue")
plt.plot(x[0:11], y[55:66], linestyle="solid", label="A5_Chua_Chaos_Y1", color="xkcd:green")
plt.plot(x[0:11], y[66:77], linestyle="solid", label="A6_Logist", color="yellow")
plt.plot(x[0:11], y[77:88], linestyle="solid", label="A7_Henon_x", color="xkcd:purple")
plt.plot(x[0:11], y[88:99], linestyle="solid", label="A8_PModel", color="orange")

plt.xticks(fontsize=22)
plt.yticks(fontsize=22)

plt.savefig("callisto-x-1-f-noises-and-turbulent-series-and-chaotic-series-gas-L1-L11.pdf", format="pdf",
            figsize=(1600, 1600), dpi=120)
plt.show()
plt.close()

F = pylab.gcf()
# Now check everything with the defaults:
DPI = 120
DefaultSize = F.get_size_inches()

# the default is 100dpi for savefig:
# F.savefig("test1.png")
# this gives me a 797 x 566 pixel image, which is about 100 DPI

# Now make the image twice as big, while keeping the fonts and all the
# same size
F.set_size_inches((DefaultSize[0] * 2, DefaultSize[1] * 2))
Size = F.get_size_inches()

plt.figure(1)

CA = mlines.Line2D([], [], linestyle="solid", label='BLEN7M_20110730_100002_25 - Canal 167)', color="black")
WN = mlines.Line2D([], [], linestyle="solid", label='White Noise', color="xkcd:light grey")
PN = mlines.Line2D([], [], linestyle="solid", label="Pink Noise", color="pink")
RN = mlines.Line2D([], [], linestyle="solid", label="Red Noise", color="red")
A0_Turb6mil = mlines.Line2D([], [], linestyle="solid", label='A0_Turb6mil', color="xkcd:royal blue")
A5_Chua_Chaos_Y1 = mlines.Line2D([], [], linestyle="solid", label='A5_Chua_Chaos_Y1', color="xkcd:green")
A6_Logist = mlines.Line2D([], [], linestyle="solid", label='A6_Logist', color="yellow")
A7_Henon_x = mlines.Line2D([], [], linestyle="solid", label='A7_Henon_x', color="xkcd:purple")
A8_PModel = mlines.Line2D([], [], linestyle="solid", label='A8_PModel', color="orange")

L1 = mlines.Line2D([], [], linestyle="", color='black', marker='$\u2729$', ms="18", label='L1 = 3600')
L2 = mlines.Line2D([], [], linestyle="", color='black', marker='$\u25A1$', ms="18", label='L2 = 900')
L3 = mlines.Line2D([], [], linestyle="", color='black', marker='$\u266B$', ms="18", label='L3 = 400')
L4 = mlines.Line2D([], [], linestyle="", color='black', marker='$\u2690$', ms="18", label='L4 = 225')
L5 = mlines.Line2D([], [], linestyle="", color='black', marker='x', ms="18", label='L5 = 144')
L6 = mlines.Line2D([], [], linestyle="", color='black', marker='$\u2693$', ms="18", label='L6 = 100')
L7 = mlines.Line2D([], [], linestyle="", color='black', marker='$\u25CB$', ms="18", label='L7 = 36')
L8 = mlines.Line2D([], [], linestyle="", color='black', marker='$\u2667$', ms="18", label='L8 = 25')
L9 = mlines.Line2D([], [], linestyle="", color='black', marker='$\u2622$', ms="18", label='L9 = 16')
L10 = mlines.Line2D([], [], linestyle="", color='black', marker='$\u26c2$', ms="18", label='L10 = 9')
L11 = mlines.Line2D([], [], linestyle="", color='black', marker='$\u263e$', ms="18", label='L11 = 4')

legend = plt.legend(loc='center',
                    handles=[CA, WN, PN, RN, A0_Turb6mil, A5_Chua_Chaos_Y1, A6_Logist, A7_Henon_x, A8_PModel, L1, L2,
                             L3, L4, L5, L6, L7, L8, L9, L10, L11], fontsize="18", title="Legenda\n")

plt.setp(legend.get_title(), fontsize='18')
plt.grid(False)
plt.axis('off')
plt.savefig('legend.pdf', format="pdf", figsize=(1600, 1600), dpi=120)
plt.show()
plt.close()
